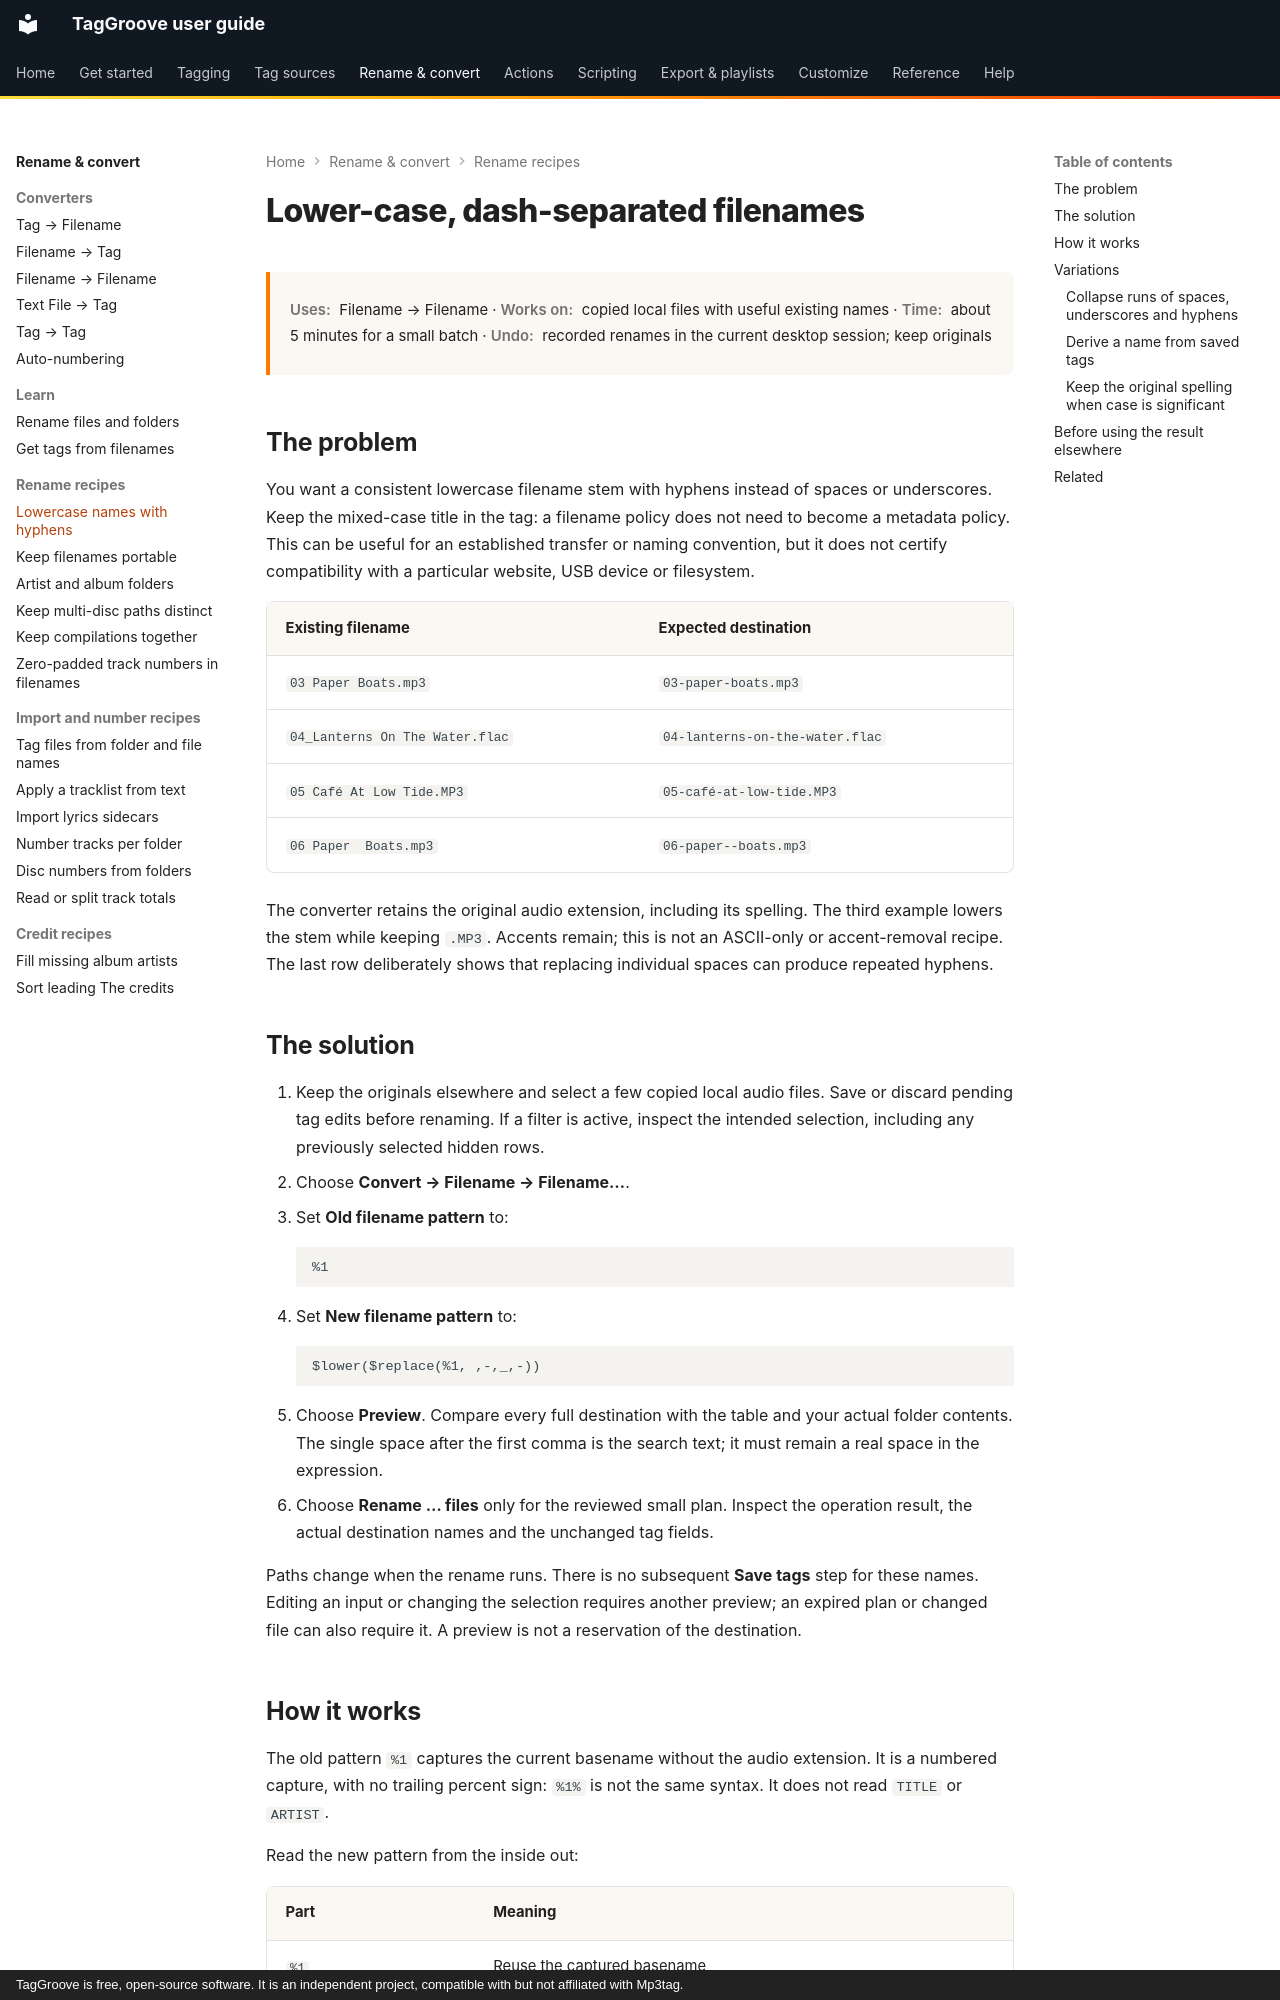

repository: johnneerdael/TagGroove · page: converters/recipes/rename-lowercase-filenames/index.html · generator: mkdocs · copyright: TagGroove is free, open-source software. It is an independent project, compatible with but not affiliated with Mp3tag.

# Lower-case, dash-separated filenames

<div class="recipe-meta" markdown>
**Uses:** Filename → Filename · **Works on:** copied local files with useful existing names ·
**Time:** about 5 minutes for a small batch · **Undo:** recorded renames in the current desktop session; keep originals
</div>

## The problem

You want a consistent lowercase filename stem with hyphens instead
of spaces or underscores. Keep the mixed-case title in the tag: a filename
policy does not need to become a metadata policy. This can be useful for
an established transfer or naming convention, but it does not certify
compatibility with a particular website, USB device or filesystem.

<!-- lowercase-name-cases:start -->
| Existing filename | Expected destination |
|---|---|
| `03 Paper Boats.mp3` | `03-paper-boats.mp3` |
| `04_Lanterns On The Water.flac` | `04-lanterns-on-the-water.flac` |
| `05 Café At Low Tide.MP3` | `05-café-at-low-tide.MP3` |
| `06 Paper  Boats.mp3` | `06-paper--boats.mp3` |
<!-- lowercase-name-cases:end -->

The converter retains the original audio extension, including its spelling.
The third example lowers the stem while keeping `.MP3`. Accents remain;
this is not an ASCII-only or accent-removal recipe. The last row deliberately
shows that replacing individual spaces can produce repeated hyphens.

## The solution

1. Keep the originals elsewhere and select a few copied local audio files.
   Save or discard pending tag edits before renaming. If a filter is active,
   inspect the intended selection, including any previously selected hidden rows.
2. Choose **Convert → Filename → Filename…**.
3. Set **Old filename pattern** to:

    <!-- lowercase-old-pattern:start -->
    ```text
    %1
    ```
    <!-- lowercase-old-pattern:end -->

4. Set **New filename pattern** to:

    <!-- lowercase-new-pattern:start -->
    ```text
    $lower($replace(%1, ,-,_,-))
    ```
    <!-- lowercase-new-pattern:end -->

5. Choose **Preview**. Compare every full destination with the table and
   your actual folder contents. The single space after the first comma
   is the search text; it must remain a real space in the expression.
6. Choose **Rename … files** only for the reviewed small plan. Inspect the
   operation result, the actual destination names and the unchanged tag fields.

Paths change when the rename runs. There is no subsequent **Save tags**
step for these names. Editing an input or changing the selection requires
another preview; an expired plan or changed file can also require it.
A preview is not a reservation of the destination.
